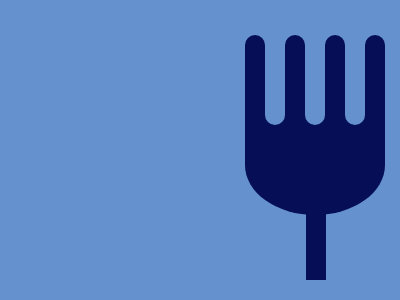

Reproduce this picture with HTML and CSS.

<!DOCTYPE html>
<html lang="en">
<head>
    <meta charset="UTF-8">
    <meta http-equiv="X-UA-Compatible" content="IE=edge">
    <meta name="viewport" content="width=device-width, initial-scale=1.0">
    <title>Document</title>
    <style>
        *{
            margin: 0;padding: 0;box-sizing: border-box;
        }
        body{
            background-color: #6592CF;
           
        }

        .baseline{
            width: 20px;
            height: 80px;
            background-color: #060F55;
            position: absolute;
            top:200px;
            left: 306px;
            
        }
        .center-box{
            width: 140px;
            height: 100px;
            background-color: #060F55;
            position: absolute;
            top:115px;
            left: 245px;
            border-radius: 0px 0px 100% 100%;
        }
        .l1{
            width: 20px;
            height: 100px;
            background-color: #060F55;
            position: absolute;
            top:35px;
            left: 245px;
            border-radius: 50px;
        }

        .l2{
            width: 20px;
            height: 100px;
            background-color: #060F55;
            position: absolute;
            top:35px;
            left: 285px;
            border-radius: 50px;
        }

        .l3{
            width: 20px;
            height: 100px;
            background-color: #060F55;
            position: absolute;
            top:35px;
            left: 325px;
            border-radius: 50px;
        }

        .l4{
            width: 20px;
            height: 100px;
            background-color: #060F55;
            position: absolute;
            top:35px;
            left: 365px;
            border-radius: 50px;
        }

        .inner-line1{
            width: 20px;
            height: 100px;
            background-color: #6592CF;
            position: absolute;
            top:25px;
            left: 265px;
            border-radius: 50px;
        }

        .inner-line2{
            width: 20px;
            height: 100px;
            background-color: #6592CF;
            position: absolute;
            top:25px;
            left: 305px;
            border-radius: 50px;
        }

        .inner-line3{
            width: 20px;
            height: 100px;
            background-color: #6592CF;
            position: absolute;
            top:25px;
            left: 345px;
            border-radius: 50px;
        }
    </style>
</head>
<body>
    <div class="baseline"></div>
    <div class="center-box"></div>
    <div class="l1"></div>
    <div class="l2"></div>
    <div class="l3"></div>
    <div class="l4"></div>
    <div class="inner-line1"></div>
    <div class="inner-line2"></div>
    <div class="inner-line3"></div>
</body>
</html>